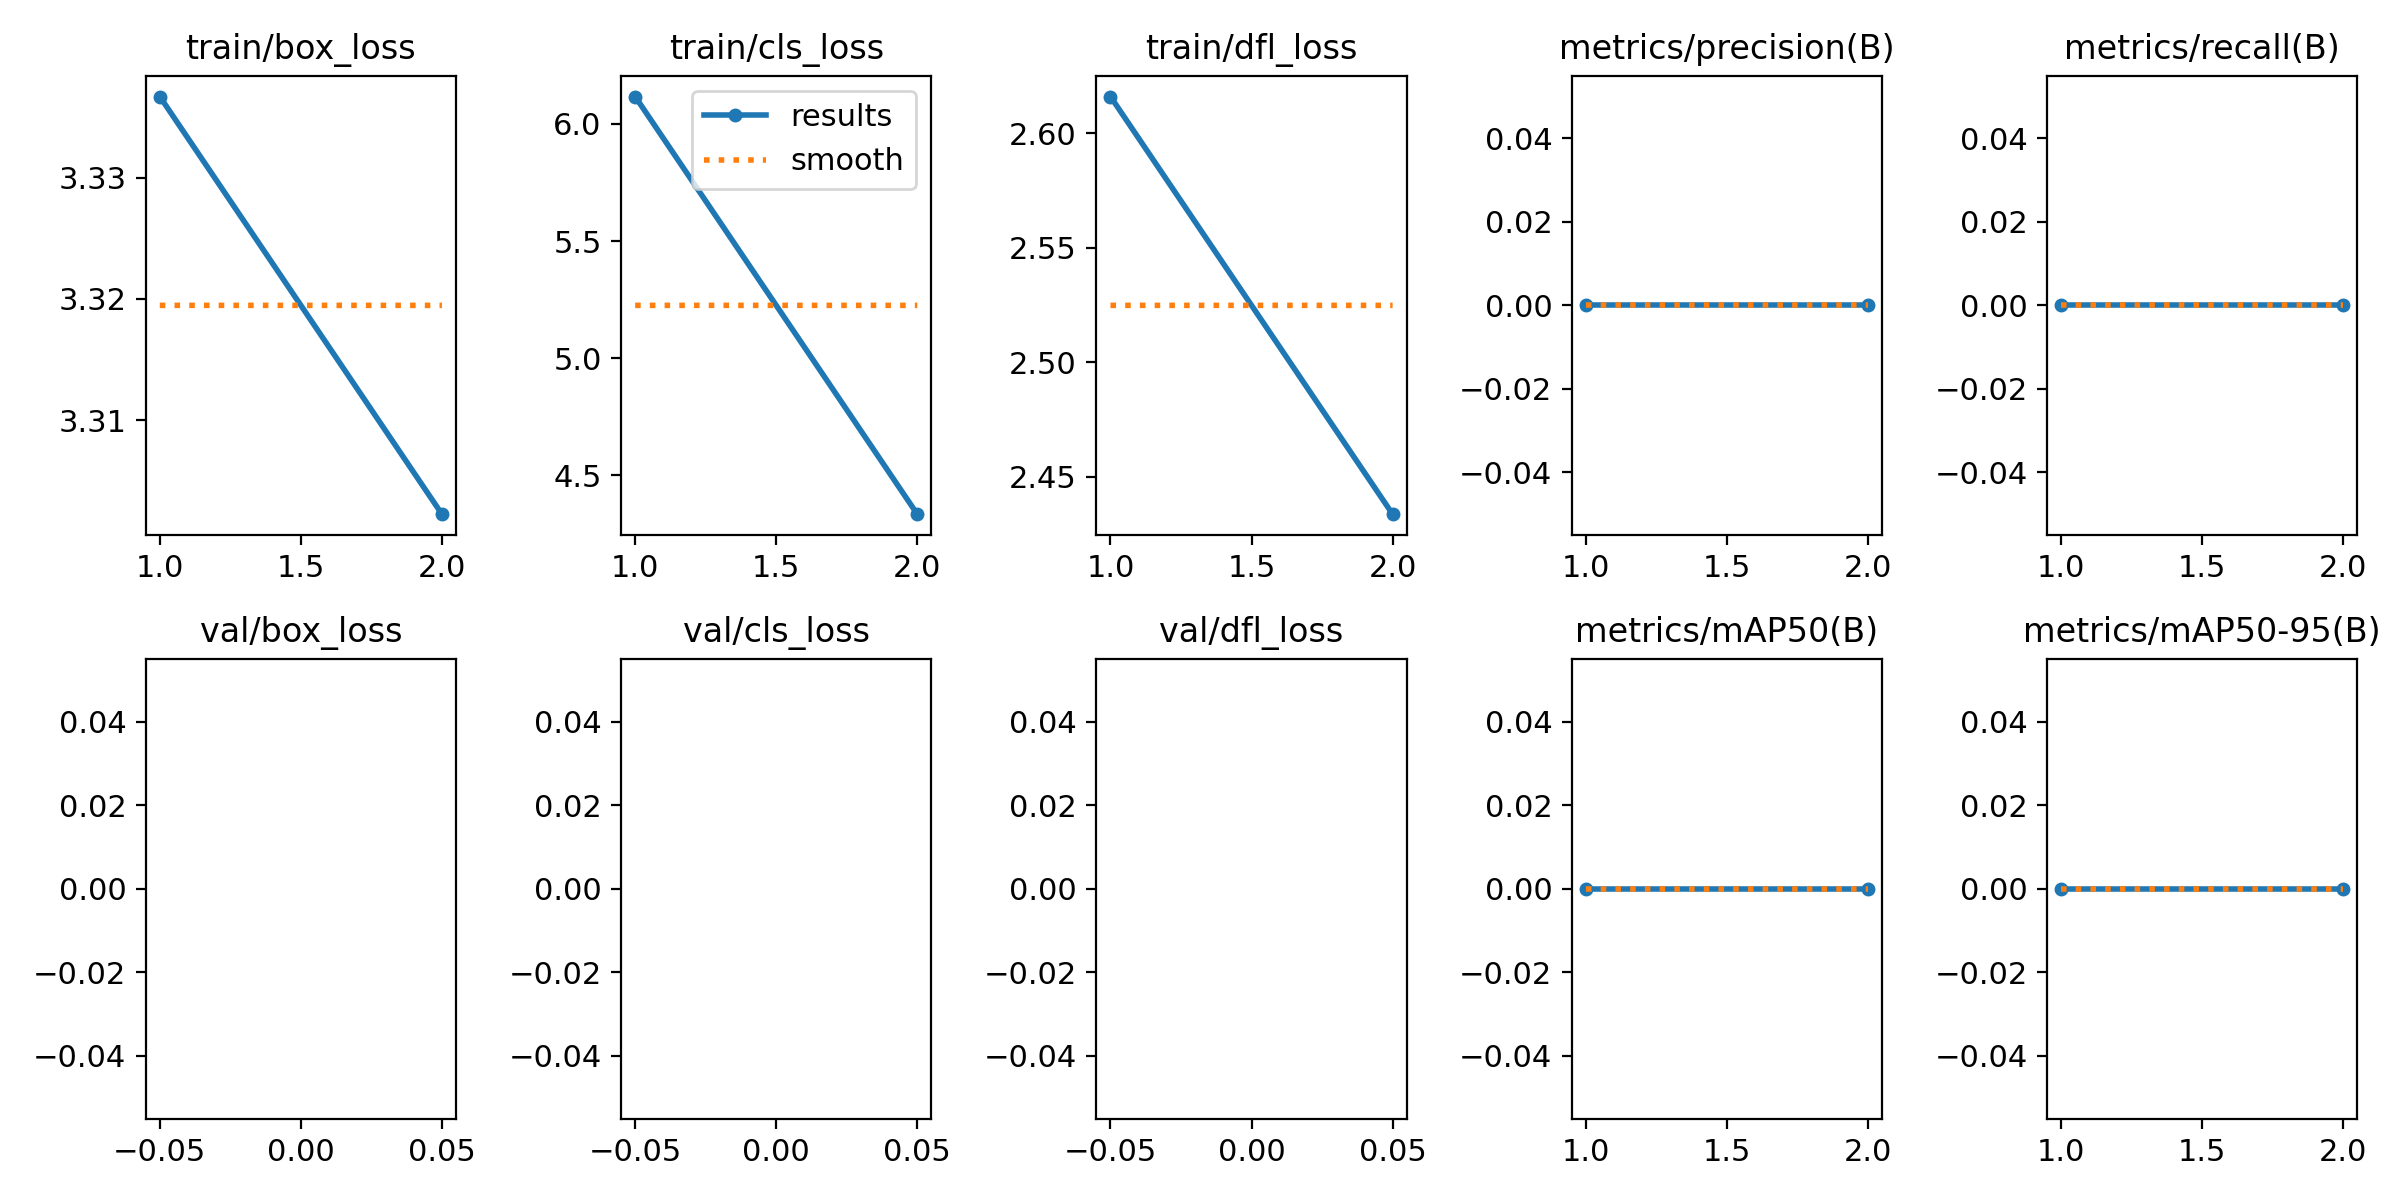

The file beside this chart, header and first rows:
epoch, time, train/box_loss, train/cls_loss, train/dfl_loss, metrics/precision(B), metrics/recall(B), metrics/mAP50(B), metrics/mAP50-95(B), val/box_loss, val/cls_loss, val/dfl_loss, lr/pg0, lr/pg1, lr/pg2
1, 29.11, 3.337, 6.116, 2.616, 0, 0, 0, 0, nan, nan, nan, 0.0006541, 0.0006541, 0.0006541
2, 56.98, 3.302, 4.335, 2.434, 0, 0, 0, 0, nan, nan, nan, 0.000667, 0.000667, 0.000667
